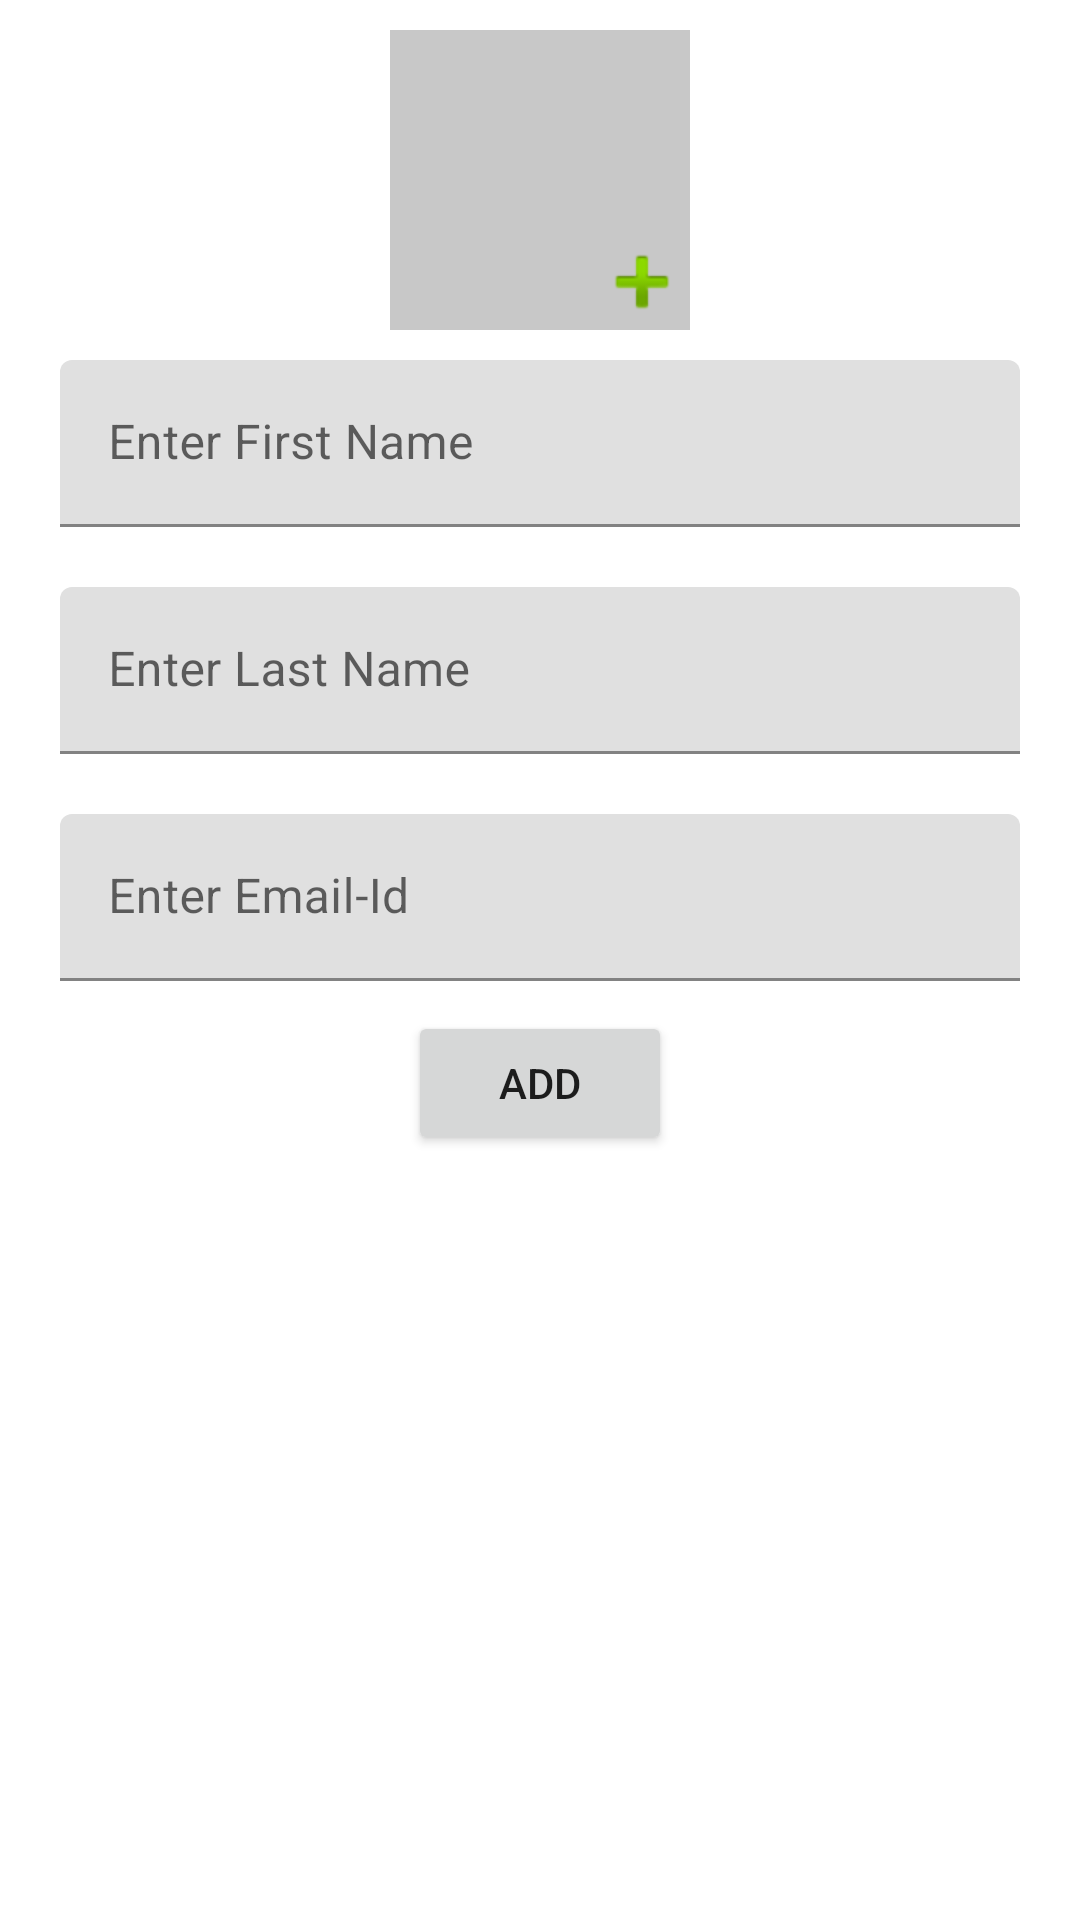

Android layout source for this screen:
<!-- AndroidManifest.xml: application theme Theme.1ConsmosTest -->
<!-- res/layout/add_item.xml -->
<?xml version="1.0" encoding="utf-8"?>
<ScrollView xmlns:android="http://schemas.android.com/apk/res/android"
    android:layout_width="match_parent"
    android:layout_height="match_parent"
    xmlns:app="http://schemas.android.com/apk/res-auto">

    <LinearLayout
        android:layout_margin="10dp"
        android:layout_width="match_parent"
        android:layout_height="wrap_content"
        android:orientation="vertical">



        <FrameLayout
            android:background="@color/cardview_shadow_start_color"
            android:layout_gravity="center"
            android:layout_width="100dp"
            android:layout_height="100dp">

            <ImageView
                android:id="@+id/display_photo"
                android:layout_width="match_parent"
                android:layout_height="match_parent"/>


            <ImageView
                android:id="@+id/capture_photo"
                android:layout_width="wrap_content"
                android:layout_height="wrap_content"
                android:layout_gravity="bottom|end"
                android:src="@android:drawable/ic_input_add"/>

        </FrameLayout>



        <com.google.android.material.textfield.TextInputLayout
            android:layout_width="match_parent"
            android:layout_height="wrap_content"
            android:layout_margin="10dp"
            app:hintEnabled="true">

            <com.google.android.material.textfield.TextInputEditText
                android:id="@+id/enter_first_name"
                android:layout_width="match_parent"
                android:layout_height="wrap_content"
                android:maxLength="50"
                android:inputType="text"
                android:hint="@string/enter_first_name" />

        </com.google.android.material.textfield.TextInputLayout>


        <com.google.android.material.textfield.TextInputLayout
            android:layout_width="match_parent"
            android:layout_height="wrap_content"
            android:layout_margin="10dp"
            app:hintEnabled="true">

            <com.google.android.material.textfield.TextInputEditText
                android:id="@+id/enter_last_name"
                android:layout_width="match_parent"
                android:layout_height="wrap_content"
                android:maxLength="50"
                android:inputType="text"
                android:hint="@string/enter_last_name" />

        </com.google.android.material.textfield.TextInputLayout>



        <com.google.android.material.textfield.TextInputLayout
            android:layout_width="match_parent"
            android:layout_height="wrap_content"
            android:layout_margin="10dp"
            app:hintEnabled="true">

            <com.google.android.material.textfield.TextInputEditText
                android:id="@+id/enter_email_id"
                android:layout_width="match_parent"
                android:layout_height="wrap_content"
                android:maxLength="100"
                android:inputType="textEmailAddress"
                android:hint="@string/enter_email_id" />

        </com.google.android.material.textfield.TextInputLayout>



        <Button
            android:id="@+id/add"
            android:text="@string/add"
            android:layout_marginTop="@dimen/margin_50"
            android:layout_gravity="center_horizontal"
            android:layout_width="wrap_content"
            android:layout_height="wrap_content"/>



    </LinearLayout>

</ScrollView>
<!-- resources referenced by this layout -->
<resources>
  <string name="add">Add</string>
  <string name="enter_email_id">Enter Email-Id</string>
  <string name="enter_first_name">Enter First Name</string>
  <string name="enter_last_name">Enter Last Name</string>
  <style name="Theme.1ConsmosTest" parent="Theme.MaterialComponents.DayNight.DarkActionBar">
          
          <item name="colorPrimary">@color/purple_500</item>
          <item name="colorPrimaryVariant">@color/purple_700</item>
          <item name="colorOnPrimary">@color/white</item>
          
          <item name="colorSecondary">@color/teal_200</item>
          <item name="colorSecondaryVariant">@color/teal_700</item>
          <item name="colorOnSecondary">@color/black</item>
          
          <item name="android:statusBarColor" tools:targetApi="l">?attr/colorPrimaryVariant</item>
          
      </style>
  <!-- not gathered from this repository: default colours our renderer supplied (Android Studio template values) -->
  <color name="purple_500">#FF6200EE</color>
  <color name="purple_700">#FF3700B3</color>
  <color name="teal_200">#FF03DAC5</color>
  <color name="teal_700">#FF018786</color>
  <color name="black">#FF000000</color>
  <color name="white">#FFFFFFFF</color>
</resources>
